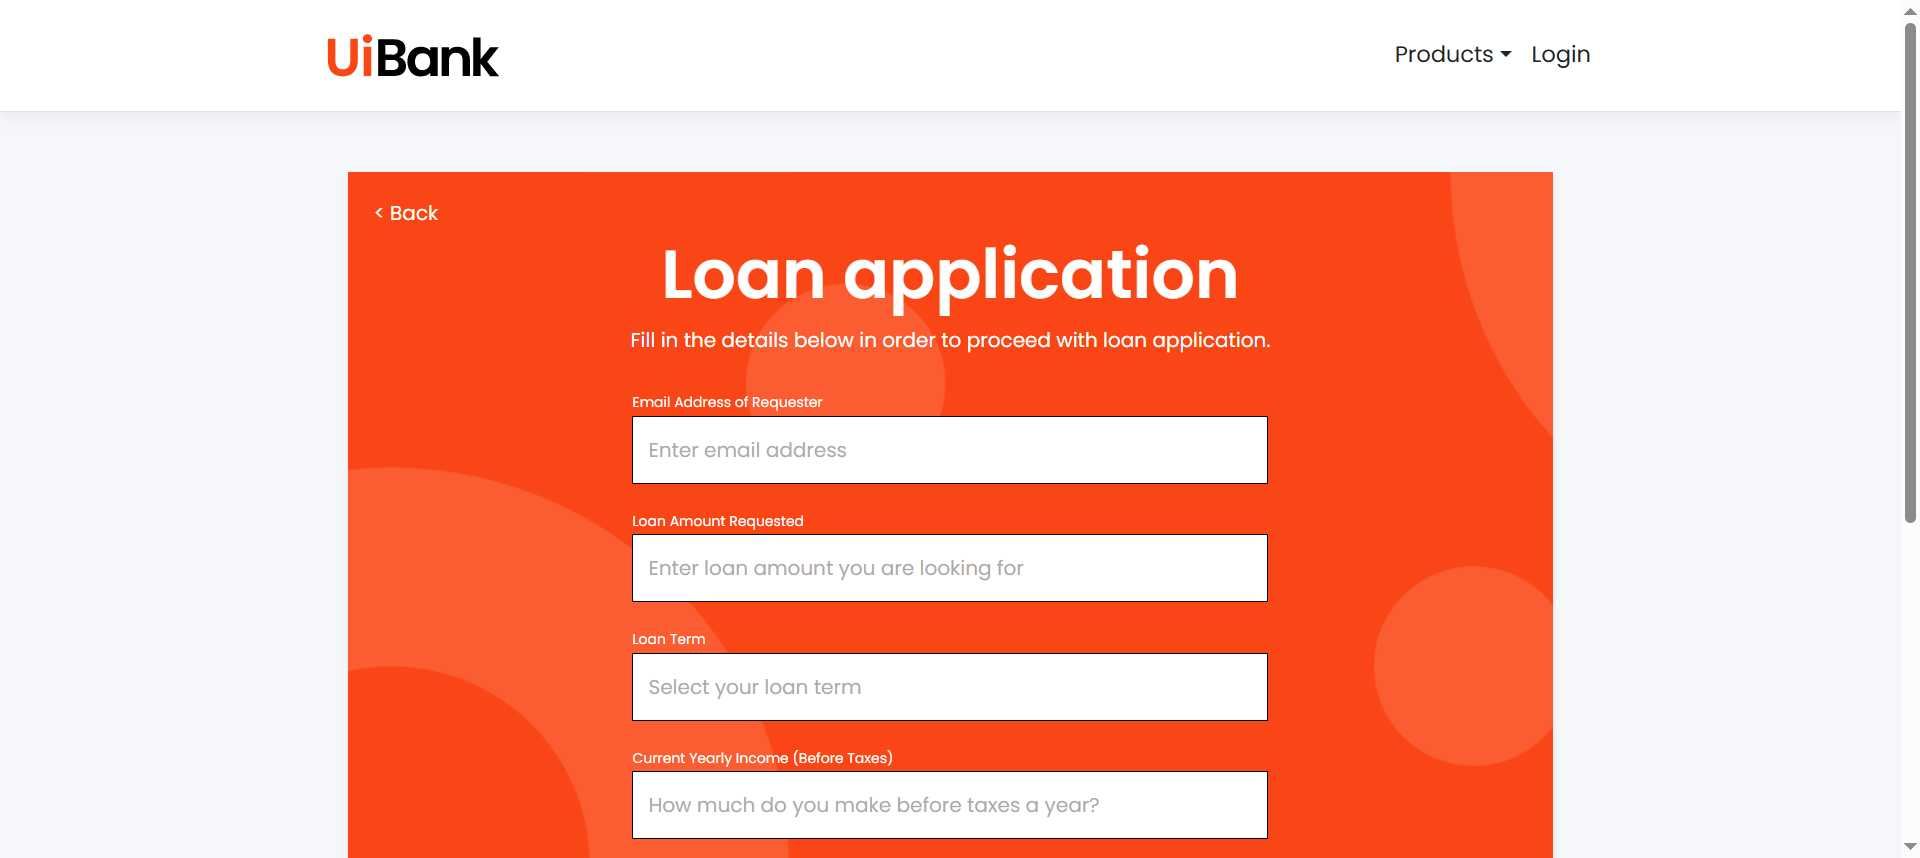
Task: LoanApplication-and-testcase
Workflow: Main

Step 1: Use Browser Chrome: UiBank-Loan Apply in window 'UiBank-Loan Apply' (chrome.exe)

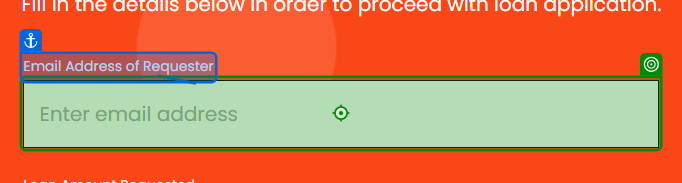
Step 2: type [LoanEmail] into the text box 'email' in window 'UiBank-Loan Apply' (chrome.exe)

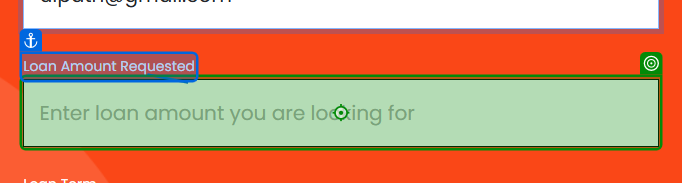
Step 3: type [LoanAmount] into the text box 'amount' in window 'UiBank-Loan Apply' (chrome.exe)

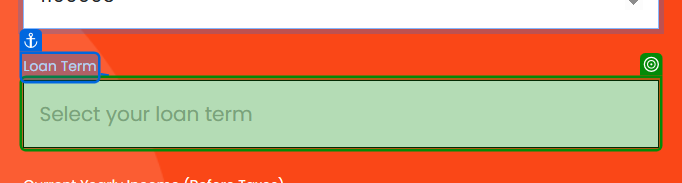
Step 4: select [LoanTerm] in the drop-down 'term' in window 'UiBank-Loan Apply' (chrome.exe)

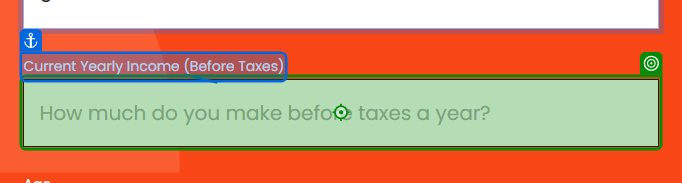
Step 5: type [LoanIncome] into the text box 'income' in window 'UiBank-Loan Apply' (chrome.exe)

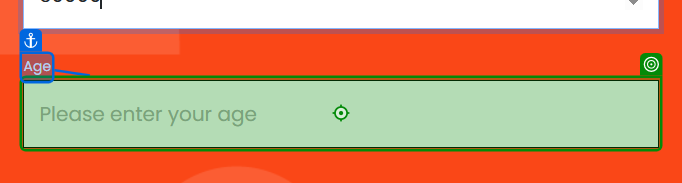
Step 6: type [LoanAge] into the text box 'age' in window 'UiBank-Loan Apply' (chrome.exe)

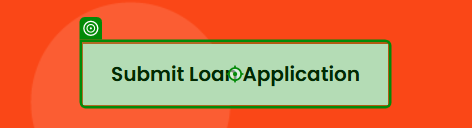
Step 7: click on the button in window 'UiBank-Loan Apply' (chrome.exe)
